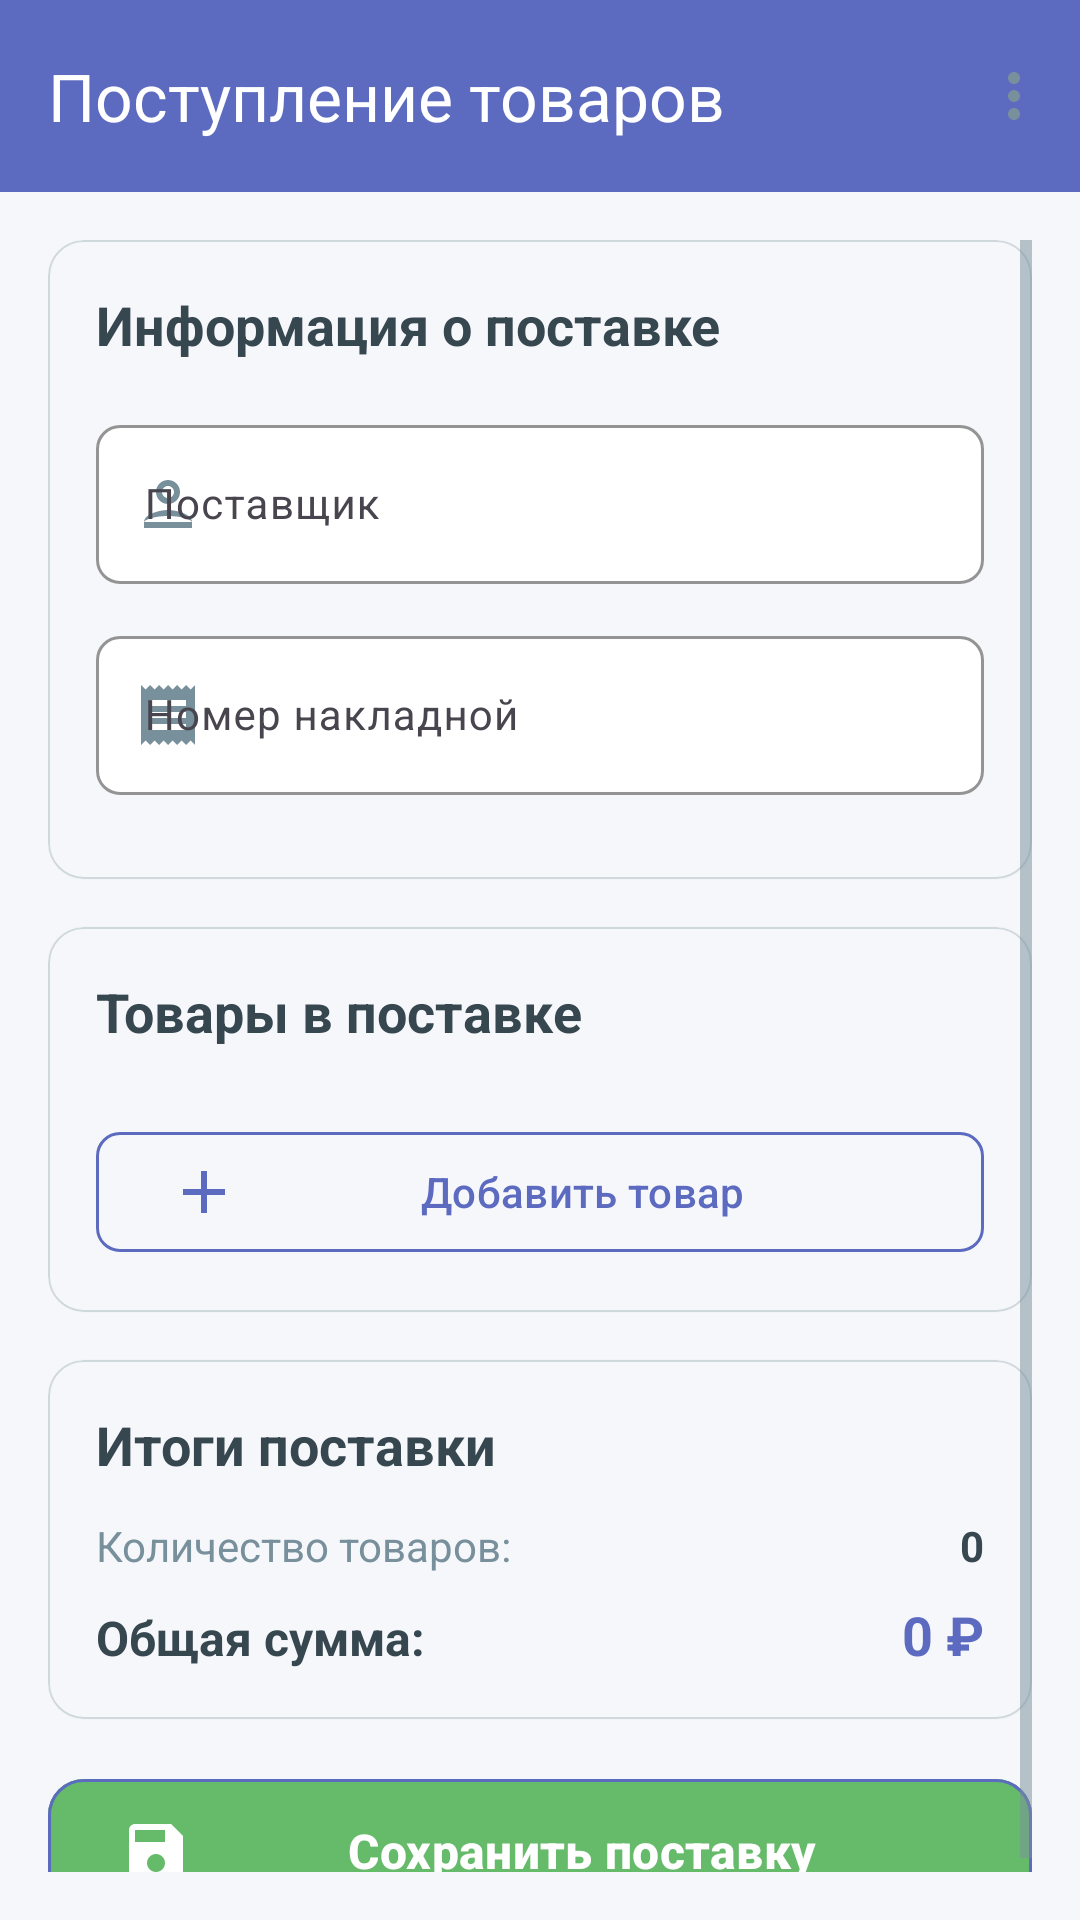

Android layout source for this screen:
<!-- AndroidManifest.xml: application theme Theme.SmartKassa -->
<!-- res/layout/activity_income.xml -->
<?xml version="1.0" encoding="utf-8"?>
<LinearLayout xmlns:android="http://schemas.android.com/apk/res/android"
    xmlns:app="http://schemas.android.com/apk/res-auto"
    android:id="@+id/main"
    android:layout_width="match_parent"
    android:layout_height="match_parent"
    android:orientation="vertical"
    android:background="@color/background">

    <com.google.android.material.appbar.MaterialToolbar
        android:id="@+id/toolbar"
        android:layout_width="match_parent"
        android:layout_height="?attr/actionBarSize"
        android:background="@color/primary"
        app:title="Поступление товаров"
        app:titleTextColor="@color/surface"
        app:navigationIcon="@drawable/ic_arrow_back"
        app:navigationIconTint="@color/surface"
        app:menu="@menu/income_menu" />

    <ScrollView
        android:layout_width="match_parent"
        android:layout_height="match_parent"
        android:padding="16dp"
        android:fillViewport="true">

        <LinearLayout
            android:layout_width="match_parent"
            android:layout_height="wrap_content"
            android:orientation="vertical">

            
            <com.google.android.material.card.MaterialCardView
                android:layout_width="match_parent"
                android:layout_height="wrap_content"
                app:cardCornerRadius="12dp"
                app:cardElevation="1dp"
                app:cardBackgroundColor="@color/surface"
                app:strokeColor="@color/border"
                app:strokeWidth="0.5dp"
                android:layout_marginBottom="16dp">

                <LinearLayout
                    android:layout_width="match_parent"
                    android:layout_height="wrap_content"
                    android:orientation="vertical"
                    android:padding="16dp">

                    <TextView
                        android:layout_width="match_parent"
                        android:layout_height="wrap_content"
                        android:text="Информация о поставке"
                        android:textSize="18sp"
                        android:textStyle="bold"
                        android:textColor="@color/text_primary"
                        android:layout_marginBottom="16dp" />

                    <com.google.android.material.textfield.TextInputLayout
                        android:layout_width="match_parent"
                        android:layout_height="wrap_content"
                        style="@style/Widget.Material3.TextInputLayout.OutlinedBox"
                        android:layout_marginBottom="12dp"
                        app:boxCornerRadiusTopStart="8dp"
                        app:boxCornerRadiusTopEnd="8dp"
                        app:boxCornerRadiusBottomStart="8dp"
                        app:boxCornerRadiusBottomEnd="8dp"
                        app:boxStrokeColor="@color/primary"
                        app:boxBackgroundColor="@color/surface"
                        app:startIconDrawable="@drawable/ic_supplier"
                        app:startIconTint="@color/secondary">

                        <com.google.android.material.textfield.TextInputEditText
                            android:id="@+id/etSupplier"
                            android:layout_width="match_parent"
                            android:layout_height="wrap_content"
                            android:hint="Поставщик"
                            android:textSize="14sp"
                            android:textColor="@color/text_primary" />

                    </com.google.android.material.textfield.TextInputLayout>

                    <com.google.android.material.textfield.TextInputLayout
                        android:layout_width="match_parent"
                        android:layout_height="wrap_content"
                        style="@style/Widget.Material3.TextInputLayout.OutlinedBox"
                        android:layout_marginBottom="12dp"
                        app:boxCornerRadiusTopStart="8dp"
                        app:boxCornerRadiusTopEnd="8dp"
                        app:boxCornerRadiusBottomStart="8dp"
                        app:boxCornerRadiusBottomEnd="8dp"
                        app:boxStrokeColor="@color/primary"
                        app:boxBackgroundColor="@color/surface"
                        app:startIconDrawable="@drawable/ic_receipt"
                        app:startIconTint="@color/secondary">

                        <com.google.android.material.textfield.TextInputEditText
                            android:id="@+id/etInvoiceNumber"
                            android:layout_width="match_parent"
                            android:layout_height="wrap_content"
                            android:hint="Номер накладной"
                            android:textSize="14sp"
                            android:textColor="@color/text_primary" />

                    </com.google.android.material.textfield.TextInputLayout>

                </LinearLayout>

            </com.google.android.material.card.MaterialCardView>

            
            <com.google.android.material.card.MaterialCardView
                android:layout_width="match_parent"
                android:layout_height="wrap_content"
                app:cardCornerRadius="12dp"
                app:cardElevation="1dp"
                app:cardBackgroundColor="@color/surface"
                app:strokeColor="@color/border"
                app:strokeWidth="0.5dp"
                android:layout_marginBottom="16dp">

                <LinearLayout
                    android:layout_width="match_parent"
                    android:layout_height="wrap_content"
                    android:orientation="vertical"
                    android:padding="16dp">

                    <TextView
                        android:layout_width="match_parent"
                        android:layout_height="wrap_content"
                        android:text="Товары в поставке"
                        android:textSize="18sp"
                        android:textStyle="bold"
                        android:textColor="@color/text_primary"
                        android:layout_marginBottom="12dp" />

                    <androidx.recyclerview.widget.RecyclerView
                        android:id="@+id/rvIncomeItems"
                        android:layout_width="match_parent"
                        android:layout_height="wrap_content"
                        android:layout_marginBottom="12dp" />

                    <com.google.android.material.button.MaterialButton
                        android:id="@+id/btnAddProductToIncome"
                        android:layout_width="match_parent"
                        android:layout_height="wrap_content"
                        android:text="Добавить товар"
                        android:textColor="@color/primary"
                        android:backgroundTint="@color/surface"
                        app:cornerRadius="8dp"
                        app:icon="@drawable/ic_add"
                        app:iconTint="@color/primary"
                        app:strokeColor="@color/primary"
                        app:strokeWidth="1dp"
                        app:elevation="0dp" />

                </LinearLayout>

            </com.google.android.material.card.MaterialCardView>

            
            <com.google.android.material.card.MaterialCardView
                android:layout_width="match_parent"
                android:layout_height="wrap_content"
                app:cardCornerRadius="12dp"
                app:cardElevation="1dp"
                app:cardBackgroundColor="@color/surface"
                app:strokeColor="@color/border"
                app:strokeWidth="0.5dp"
                android:layout_marginBottom="16dp">

                <LinearLayout
                    android:layout_width="match_parent"
                    android:layout_height="wrap_content"
                    android:orientation="vertical"
                    android:padding="16dp">

                    <TextView
                        android:layout_width="match_parent"
                        android:layout_height="wrap_content"
                        android:text="Итоги поставки"
                        android:textSize="18sp"
                        android:textStyle="bold"
                        android:textColor="@color/text_primary"
                        android:layout_marginBottom="12dp" />

                    <LinearLayout
                        android:layout_width="match_parent"
                        android:layout_height="wrap_content"
                        android:orientation="horizontal"
                        android:layout_marginBottom="8dp">

                        <TextView
                            android:layout_width="0dp"
                            android:layout_height="wrap_content"
                            android:layout_weight="1"
                            android:text="Количество товаров:"
                            android:textSize="14sp"
                            android:textColor="@color/text_secondary" />

                        <TextView
                            android:id="@+id/tvTotalItems"
                            android:layout_width="wrap_content"
                            android:layout_height="wrap_content"
                            android:text="0"
                            android:textSize="14sp"
                            android:textStyle="bold"
                            android:textColor="@color/text_primary" />

                    </LinearLayout>

                    <LinearLayout
                        android:layout_width="match_parent"
                        android:layout_height="wrap_content"
                        android:orientation="horizontal">

                        <TextView
                            android:layout_width="0dp"
                            android:layout_height="wrap_content"
                            android:layout_weight="1"
                            android:text="Общая сумма:"
                            android:textSize="16sp"
                            android:textStyle="bold"
                            android:textColor="@color/text_primary" />

                        <TextView
                            android:id="@+id/tvTotalCost"
                            android:layout_width="wrap_content"
                            android:layout_height="wrap_content"
                            android:text="0 ₽"
                            android:textSize="18sp"
                            android:textStyle="bold"
                            android:textColor="@color/primary" />

                    </LinearLayout>

                </LinearLayout>

            </com.google.android.material.card.MaterialCardView>

            
            <com.google.android.material.button.MaterialButton
                android:id="@+id/btnSaveIncome"
                android:layout_width="match_parent"
                android:layout_height="56dp"
                android:text="Сохранить поставку"
                android:textSize="16sp"
                android:textStyle="bold"
                android:textColor="@color/surface"
                app:cornerRadius="12dp"
                app:icon="@drawable/ic_save"
                app:iconTint="@color/surface"
                android:backgroundTint="@color/success"
                app:elevation="2dp" />

        </LinearLayout>

    </ScrollView>

</LinearLayout>
<!-- resources referenced by this layout -->
<resources>
  <color name="background">#F5F7FA</color>
  <color name="border">#CFD8DC</color>
  <color name="primary">#5C6BC0</color>
  <color name="secondary">#78909C</color>
  <color name="success">#66BB6A</color>
  <color name="surface">#FFFFFF</color>
  <color name="text_primary">#37474F</color>
  <color name="text_secondary">#78909C</color>
  <!-- drawable ic_add (drawable) -->
  <?xml version="1.0" encoding="utf-8"?>
  <vector xmlns:android="http://schemas.android.com/apk/res/android"
      android:width="24dp"
      android:height="24dp"
      android:viewportWidth="24"
      android:viewportHeight="24"
      android:tint="#FFFFFF">
      <path
          android:fillColor="@android:color/white"
          android:pathData="M19,13h-6v6h-2v-6H5v-2h6V5h2v6h6v2z"/>
  </vector>
  <!-- drawable ic_receipt (drawable) -->
  <?xml version="1.0" encoding="utf-8"?>
  <vector xmlns:android="http://schemas.android.com/apk/res/android"
      android:width="24dp"
      android:height="24dp"
      android:viewportWidth="24"
      android:viewportHeight="24"
      android:tint="#FF6C63FF">
      <path
          android:fillColor="@android:color/white"
          android:pathData="M18,17H6v-2h12V17zM18,13H6v-2h12V13zM18,9H6V7h12V9zM3,22l1.5,-1.5L6,22l1.5,-1.5L9,22l1.5,-1.5L12,22l1.5,-1.5L15,22l1.5,-1.5L18,22l1.5,-1.5L21,22V2l-1.5,1.5L18,2l-1.5,1.5L15,2l-1.5,1.5L12,2l-1.5,1.5L9,2L7.5,3.5L6,2L4.5,3.5L3,2V22z"/>
  </vector>
  <!-- drawable ic_save (drawable) -->
  <?xml version="1.0" encoding="utf-8"?>
  <vector xmlns:android="http://schemas.android.com/apk/res/android"
      android:width="24dp"
      android:height="24dp"
      android:viewportWidth="24"
      android:viewportHeight="24"
      android:tint="#FFFFFF">
      <path
          android:fillColor="@android:color/white"
          android:pathData="M17,3H5C3.89,3 3,3.9 3,5v14c0,1.1 0.89,2 2,2h14c1.1,0 2,-0.9 2,-2V7L17,3zM12,19c-1.66,0 -3,-1.34 -3,-3s1.34,-3 3,-3 3,1.34 3,3 -1.34,3 -3,3zM15,9H5V5h10V9z"/>
  </vector>
  <!-- drawable ic_supplier (drawable) -->
  <?xml version="1.0" encoding="utf-8"?>
  <vector xmlns:android="http://schemas.android.com/apk/res/android"
      android:width="24dp"
      android:height="24dp"
      android:viewportWidth="24"
      android:viewportHeight="24"
      android:tint="#FF6C63FF">
      <path
          android:fillColor="@android:color/white"
          android:pathData="M12,12c2.21,0 4,-1.79 4,-4s-1.79,-4 -4,-4 -4,1.79 -4,4 1.79,4 4,4zM12,6c1.1,0 2,0.9 2,2s-0.9,2 -2,2 -2,-0.9 -2,-2 0.9,-2 2,-2zM12,14c-2.67,0 -8,1.34 -8,4v2h16v-2c0,-2.66 -5.33,-4 -8,-4zM4,18c0.22,-0.72 3.31,-2 8,-2 4.69,0 7.78,1.28 8,2H4z"/>
  </vector>
  <color name="on_primary">#FFFFFF</color>
  <color name="primary_light">#8E99F3</color>
  <color name="primary_dark">#26418F</color>
  <color name="on_secondary">#FFFFFF</color>
  <color name="secondary_light">#A7C0CD</color>
  <color name="secondary_dark">#4B636E</color>
  <color name="on_surface">#37474F</color>
  <color name="error">#EF5350</color>
  <style name="Widget.SmartKassa.Button" parent="Widget.Material3.Button.OutlinedButton">
          <item name="android:minHeight">48dp</item>
          <item name="android:paddingStart">16dp</item>
          <item name="android:paddingEnd">16dp</item>
          <item name="cornerRadius">8dp</item>
          <item name="strokeColor">?attr/colorPrimary</item>
          <item name="strokeWidth">1dp</item>
          <item name="android:textColor">?attr/colorPrimary</item>
          <item name="backgroundTint">@color/surface</item>
      </style>
  <style name="Widget.SmartKassa.TextInputLayout.OutlinedBox" parent="Widget.Material3.TextInputLayout.OutlinedBox">
          <item name="boxStrokeColor">?attr/colorPrimary</item>
          <item name="boxBackgroundColor">@color/surface</item>
          <item name="hintTextColor">?attr/colorPrimary</item>
          <item name="boxCornerRadiusTopStart">8dp</item>
          <item name="boxCornerRadiusTopEnd">8dp</item>
          <item name="boxCornerRadiusBottomStart">8dp</item>
          <item name="boxCornerRadiusBottomEnd">8dp</item>
      </style>
</resources>
